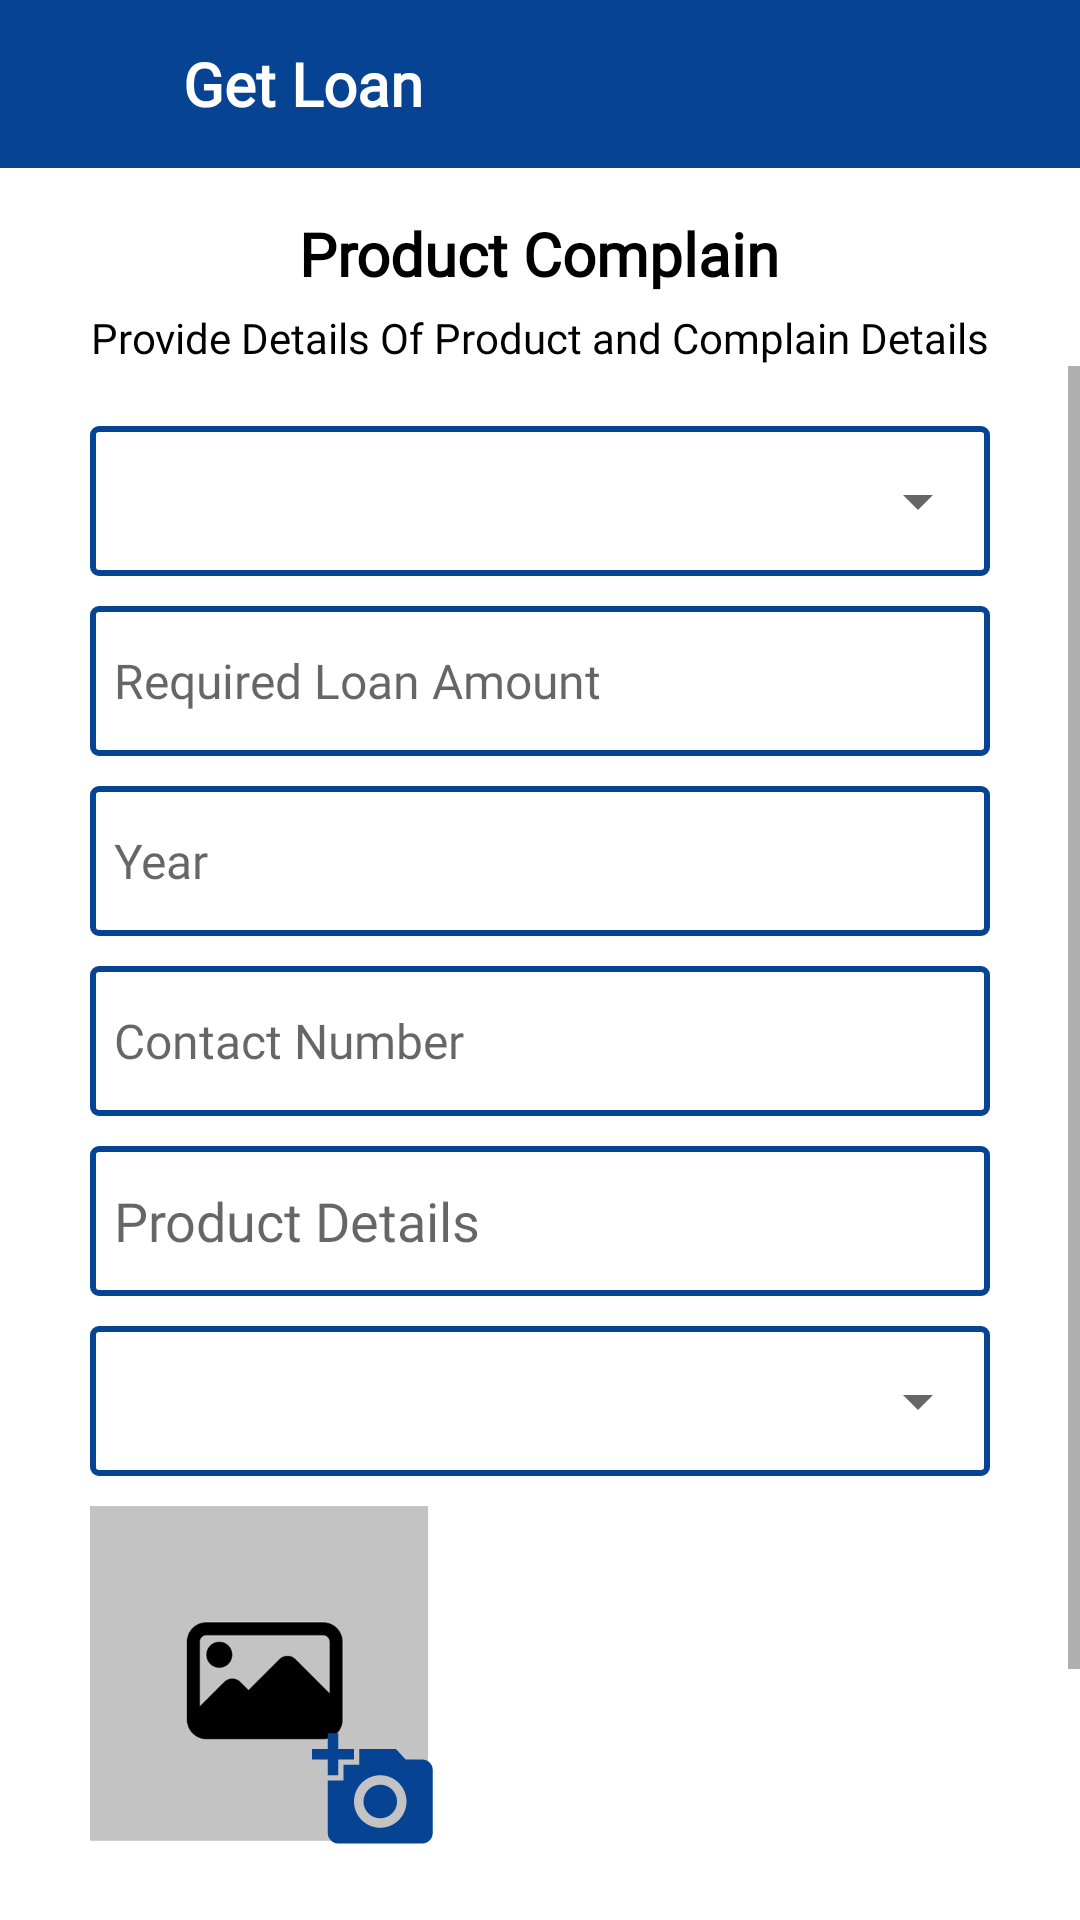

Reconstruct the res/layout file that produces this screen, plus the resources it refers to.
<!-- AndroidManifest.xml: application theme Theme.MGXChange -->
<!-- res/layout/activity_get_loan_using_product.xml -->
<?xml version="1.0" encoding="utf-8"?>
<LinearLayout xmlns:android="http://schemas.android.com/apk/res/android"
    xmlns:app="http://schemas.android.com/apk/res-auto"
    xmlns:tools="http://schemas.android.com/tools"
    android:layout_width="match_parent"
    android:layout_height="match_parent"
    android:orientation="vertical"
    tools:viewBindingIgnore="true"
    tools:context=".activities.GetLoanUsingProduct">

    <androidx.appcompat.widget.Toolbar
        android:id="@+id/toolbar_product_details"
        android:layout_width="match_parent"
        android:layout_height="?attr/actionBarSize"
        android:background="?attr/colorPrimary"
        app:popupTheme="@style/AppTheme.PopupOverlay">

        <RelativeLayout
            android:layout_width="match_parent"
            android:layout_height="match_parent">

            <TextView
                android:id="@+id/title_toolbar"
                android:layout_width="wrap_content"
                android:layout_height="wrap_content"
                android:layout_centerVertical="true"
                android:layout_toRightOf="@id/img_btn_back_get_loan"
                android:fontFamily="@font/sf_regular"
                android:text="@string/toolbar_get_loan"
                android:textColor="@color/white"
                android:textSize="20sp"
                android:textStyle="bold" />

            <ImageView
                android:id="@+id/img_btn_back_get_loan"
                android:layout_width="25dp"
                android:layout_height="35dp"
                android:layout_alignParentStart="true"
                android:layout_alignParentLeft="true"
                android:layout_centerInParent="true"
                android:layout_marginEnd="20dp"
                android:layout_marginRight="20dp"
                android:src="@drawable/ic_back_button" />
        </RelativeLayout>
    </androidx.appcompat.widget.Toolbar>
    <TextView
        android:id="@+id/tv_customer_complain_header"
        android:layout_width="wrap_content"
        android:layout_height="wrap_content"
        android:layout_gravity="center"
        android:layout_marginTop="15dp"
        android:fontFamily="@font/sf_bold"
        android:text="@string/complain_header"
        android:textColor="@color/black"
        android:textSize="20sp"
        android:textStyle="bold" />
    <TextView
        android:id="@+id/tv_customer_complain_header_below"
        android:layout_width="wrap_content"
        android:layout_height="wrap_content"
        android:layout_gravity="center"
        android:layout_marginTop="5dp"
        android:fontFamily="@font/sf_regular"
        android:text="@string/text_complain_header"
        android:textColor="@color/black"
        />
    <ScrollView
        android:layout_width="match_parent"
        android:layout_height="match_parent">

        <LinearLayout
            android:id="@+id/linearLayout3"
            android:layout_width="match_parent"
            android:layout_height="match_parent"
            android:background="@color/white"
            android:orientation="vertical">


            <LinearLayout
                android:layout_width="match_parent"
                android:layout_height="wrap_content"
                android:layout_marginLeft="30dp"
                android:layout_marginTop="20dp"
                android:layout_marginRight="30dp"
                android:background="@drawable/custom_et_all"
                android:orientation="vertical">
                <Spinner
                    android:id="@+id/sp_loan_product_type"
                    android:layout_width="match_parent"
                    android:layout_height="50dp"
                    android:padding="4dp"
                    android:spinnerMode="dropdown" />
            </LinearLayout>

            <EditText
                android:id="@+id/et_loan_product_amount"
                android:layout_width="match_parent"
                android:layout_height="50dp"
                android:layout_marginLeft="30dp"
                android:layout_marginTop="10dp"
                android:layout_marginRight="30dp"
                android:background="@drawable/custom_et_all"
                android:fontFamily="@font/sf_regular"
                android:hint="Required Loan Amount"
                android:inputType="text"
                android:maxLines="1"
                android:padding="8dp"
                android:paddingTop="8dp"
                android:textSize="16sp" />

            <EditText
                android:id="@+id/et_loan_product_year"
                android:layout_width="match_parent"
                android:layout_height="50dp"
                android:layout_marginLeft="30dp"
                android:layout_marginTop="10dp"
                android:layout_marginRight="30dp"
                android:background="@drawable/custom_et_all"
                android:fontFamily="@font/sf_regular"
                android:hint="Year"
                android:inputType="text"
                android:maxLines="1"
                android:padding="8dp"
                android:textSize="16sp" />

            <EditText
                android:id="@+id/et_loan_product_phone_number"
                android:layout_width="match_parent"
                android:layout_height="50dp"
                android:layout_marginLeft="30dp"
                android:layout_marginTop="10dp"
                android:layout_marginRight="30dp"
                android:background="@drawable/custom_et_all"
                android:fontFamily="@font/sf_regular"
                android:hint="Contact Number"
                android:inputType="textShortMessage"
                android:padding="8dp"
                android:textSize="16sp" />

            <EditText
                android:id="@+id/et_loan_product_details"
                android:layout_width="match_parent"
                android:layout_height="50dp"
                android:layout_marginLeft="30dp"
                android:layout_marginTop="10dp"
                android:layout_marginRight="30dp"
                android:background="@drawable/custom_et_all"
                android:fontFamily="@font/sf_regular"
                android:hint="Product Details"
                android:inputType="text"
                android:padding="8dp"
                android:textSize="18sp" />

            <LinearLayout
                android:layout_width="match_parent"
                android:layout_height="wrap_content"
                android:layout_marginLeft="30dp"
                android:layout_marginTop="10dp"
                android:layout_marginRight="30dp"
                android:background="@drawable/custom_et_all"
                android:orientation="vertical">
                <Spinner
                    android:id="@+id/sp_loan_product_condition"
                    android:layout_width="match_parent"
                    android:layout_height="50dp"
                    android:padding="4dp"
                    android:spinnerMode="dropdown" />
            </LinearLayout>

            <RelativeLayout
                android:layout_width="120dp"
                android:layout_height="120dp"
                android:layout_marginLeft="30dp"
                android:layout_marginTop="10dp">

                <ImageView
                    android:id="@+id/iv_loan_product_image"
                    android:layout_width="120dp"
                    android:layout_height="120dp"
                    android:layout_centerInParent="true"
                    android:src="@drawable/image_default" />

                <ImageView
                    android:id="@+id/iv_loan_product_choose"
                    android:layout_width="50dp"
                    android:layout_height="50dp"
                    android:layout_alignParentRight="true"
                    android:layout_alignParentBottom="true"
                    android:clickable="true"
                    android:padding="4dp"
                    android:src="@drawable/ic_add_a_photo"
                    android:layout_alignParentEnd="true"
                    android:focusable="true" />
            </RelativeLayout>

            <Button
                android:id="@+id/btn_loan_product_submit"
                android:layout_width="match_parent"
                android:layout_height="wrap_content"
                android:layout_marginLeft="30dp"
                android:layout_marginTop="20dp"
                android:layout_marginRight="30dp"
                android:layout_marginBottom="50dp"
                android:background="@drawable/custom_btn_bg"
                android:padding="8dp"
                android:text="Post"
                android:fontFamily="@font/sf_regular"
                android:textAllCaps="false"
                android:textColor="@color/white"
                android:textSize="18sp" />
        </LinearLayout>
    </ScrollView>
</LinearLayout>
<!-- resources referenced by this layout -->
<resources>
  <color name="black">#000000</color>
  <color name="white">#FFFFFF</color>
  <!-- drawable custom_et_all (drawable) -->
  <?xml version="1.0" encoding="utf-8"?>
  <shape xmlns:android="http://schemas.android.com/apk/res/android">
  
      <solid
          android:color="@color/white"
          />
      <stroke
          android:color="@color/colorPrimary"
          android:width="2dp"
          />
      <corners
          android:radius="2dp"
          />
  </shape>
  <!-- drawable ic_add_a_photo (drawable) -->
  <vector android:height="24dp" android:tint="#064493"
      android:viewportHeight="24" android:viewportWidth="24"
      android:width="24dp" xmlns:android="http://schemas.android.com/apk/res/android">
      <path android:fillColor="@android:color/white" android:pathData="M3,4V1h2v3h3v2H5v3H3V6H0V4H3zM6,10V7h3V4h7l1.83,2H21c1.1,0 2,0.9 2,2v12c0,1.1 -0.9,2 -2,2H5c-1.1,0 -2,-0.9 -2,-2V10H6zM13,19c2.76,0 5,-2.24 5,-5s-2.24,-5 -5,-5s-5,2.24 -5,5S10.24,19 13,19zM9.8,14c0,1.77 1.43,3.2 3.2,3.2s3.2,-1.43 3.2,-3.2s-1.43,-3.2 -3.2,-3.2S9.8,12.23 9.8,14z"/>
  </vector>
  <!-- drawable image_default: png bitmap (drawable, 13548 bytes) -->
  <string name="complain_header">Product Complain</string>
  <string name="text_complain_header">Provide Details Of Product and Complain Details</string>
  <string name="toolbar_get_loan">Get Loan</string>
  <style name="AppTheme.PopupOverlay" parent="ThemeOverlay.AppCompat.Light" />
  <style name="Theme.MGXChange" parent="Theme.MaterialComponents.DayNight.NoActionBar">
          
          <item name="colorPrimary">@color/colorPrimary</item>
          <item name="colorPrimaryVariant">@color/colorPrimaryDark</item>
          <item name="colorOnPrimary">@color/white</item>
          
          <item name="colorSecondary">@color/colorPrimary</item>
          <item name="colorSecondaryVariant">@color/colorPrimaryDark</item>
          <item name="colorOnSecondary">@color/black</item>
          
          <item name="android:statusBarColor" tools:targetApi="l">?attr/colorPrimaryVariant</item>
          
      </style>
  <color name="colorPrimary">#064493</color>
  <style name="Theme.MaterialComponents.DayNight.NoActionBar">
          <item name="windowActionBar">false</item>
          <item name="windowNoTitle">true</item>
      </style>
  <color name="colorPrimaryDark">#073E85</color>
</resources>
